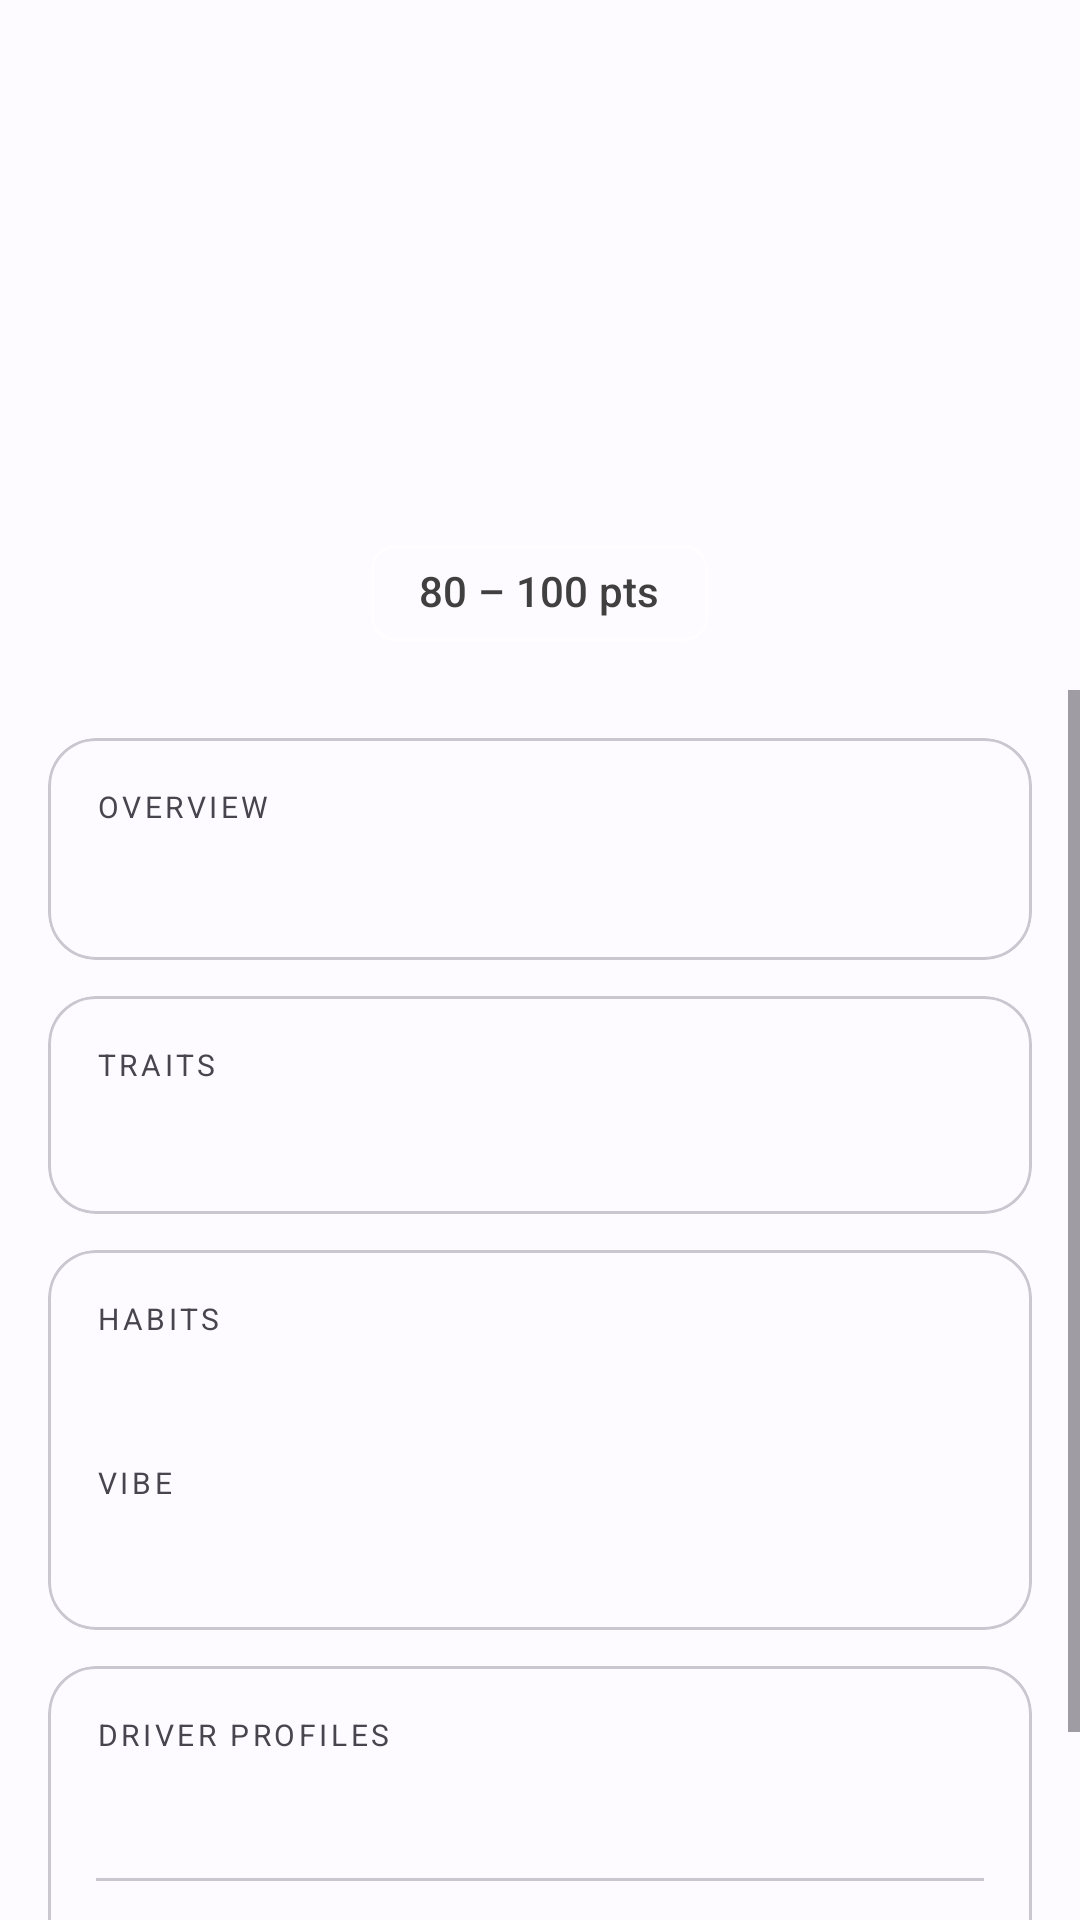

Produce the Android XML layout that renders to this screen, including the resource entries it uses.
<!-- AndroidManifest.xml: application theme Theme.RoadRageGroup5 -->
<!-- res/layout/activity_persona_detail.xml -->
<?xml version="1.0" encoding="utf-8"?>
<LinearLayout xmlns:android="http://schemas.android.com/apk/res/android"
    xmlns:app="http://schemas.android.com/apk/res-auto"
    android:layout_width="match_parent"
    android:layout_height="match_parent"
    android:orientation="vertical">

    
    <FrameLayout
        android:id="@+id/fl_persona_header"
        android:layout_width="match_parent"
        android:layout_height="230dp">

        
        <ImageButton
            android:id="@+id/btn_back_persona"
            android:layout_width="48dp"
            android:layout_height="48dp"
            android:layout_gravity="top|start"
            android:layout_margin="8dp"
            android:src="@drawable/ic_arrow_back_24"
            android:background="?attr/selectableItemBackgroundBorderless"
            android:contentDescription="Back"
            app:tint="#CCFFFFFF" />

        
        <LinearLayout
            android:layout_width="match_parent"
            android:layout_height="match_parent"
            android:orientation="vertical"
            android:gravity="center"
            android:paddingTop="16dp">

            <TextView
                android:id="@+id/tv_detail_emoji"
                android:layout_width="wrap_content"
                android:layout_height="wrap_content"
                android:textSize="72sp"
                android:layout_marginBottom="6dp"/>

            <TextView
                android:id="@+id/tv_detail_name"
                android:layout_width="wrap_content"
                android:layout_height="wrap_content"
                android:textSize="28sp"
                android:fontFamily="sans-serif-medium"
                android:textColor="#FFFFFF"/>

            <com.google.android.material.chip.Chip
                android:id="@+id/chip_score_range"
                android:layout_width="wrap_content"
                android:layout_height="wrap_content"
                android:text="80 – 100 pts"
                android:textColor="#404040"
                android:layout_marginTop="10dp"
                app:chipBackgroundColor="#33FFFFFF"
                app:chipStrokeColor="#66FFFFFF"
                app:chipStrokeWidth="1dp"
                app:ensureMinTouchTargetSize="false"/>

        </LinearLayout>
    </FrameLayout>

    
    <ScrollView
        android:layout_width="match_parent"
        android:layout_height="0dp"
        android:layout_weight="1"
        android:background="?attr/colorSurface">

        <LinearLayout
            android:layout_width="match_parent"
            android:layout_height="wrap_content"
            android:orientation="vertical"
            android:padding="16dp">

            
            <com.google.android.material.card.MaterialCardView
                android:layout_width="match_parent"
                android:layout_height="wrap_content"
                app:cardCornerRadius="16dp"
                app:cardElevation="0dp"
                app:strokeWidth="1dp"
                app:strokeColor="?attr/colorOutlineVariant"
                android:layout_marginBottom="12dp">

                <LinearLayout android:layout_width="match_parent" android:layout_height="wrap_content"
                    android:orientation="vertical" android:padding="16dp">
                    <TextView android:layout_width="wrap_content" android:layout_height="wrap_content"
                        android:text="OVERVIEW" android:textSize="10sp" android:letterSpacing="0.12"
                        android:textColor="?attr/colorOnSurfaceVariant" android:layout_marginBottom="8dp"/>
                    <TextView android:id="@+id/tv_overview"
                        android:layout_width="match_parent" android:layout_height="wrap_content"
                        android:textSize="15sp" android:textColor="?attr/colorOnSurface"
                        android:lineSpacingMultiplier="1.55"/>
                </LinearLayout>
            </com.google.android.material.card.MaterialCardView>

            
            <com.google.android.material.card.MaterialCardView
                android:layout_width="match_parent"
                android:layout_height="wrap_content"
                app:cardCornerRadius="16dp"
                app:cardElevation="0dp"
                app:strokeWidth="1dp"
                app:strokeColor="?attr/colorOutlineVariant"
                android:layout_marginBottom="12dp">

                <LinearLayout android:layout_width="match_parent" android:layout_height="wrap_content"
                    android:orientation="vertical" android:padding="16dp">
                    <TextView android:layout_width="wrap_content" android:layout_height="wrap_content"
                        android:text="TRAITS" android:textSize="10sp" android:letterSpacing="0.12"
                        android:textColor="?attr/colorOnSurfaceVariant" android:layout_marginBottom="8dp"/>
                    <TextView android:id="@+id/tv_traits"
                        android:layout_width="match_parent" android:layout_height="wrap_content"
                        android:textSize="14sp" android:textColor="?attr/colorOnSurface"
                        android:lineSpacingMultiplier="1.7"/>
                </LinearLayout>
            </com.google.android.material.card.MaterialCardView>

            
            <com.google.android.material.card.MaterialCardView
                android:layout_width="match_parent"
                android:layout_height="wrap_content"
                app:cardCornerRadius="16dp"
                app:cardElevation="0dp"
                app:strokeWidth="1dp"
                app:strokeColor="?attr/colorOutlineVariant"
                android:layout_marginBottom="12dp">

                <LinearLayout android:layout_width="match_parent" android:layout_height="wrap_content"
                    android:orientation="vertical" android:padding="16dp">

                    <TextView android:layout_width="wrap_content" android:layout_height="wrap_content"
                        android:text="HABITS" android:textSize="10sp" android:letterSpacing="0.12"
                        android:textColor="?attr/colorOnSurfaceVariant" android:layout_marginBottom="6dp"/>
                    <TextView android:id="@+id/tv_habits"
                        android:layout_width="match_parent" android:layout_height="wrap_content"
                        android:textSize="14sp" android:textColor="?attr/colorOnSurface"
                        android:lineSpacingMultiplier="1.5" android:layout_marginBottom="16dp"/>

                    <TextView android:layout_width="wrap_content" android:layout_height="wrap_content"
                        android:text="VIBE" android:textSize="10sp" android:letterSpacing="0.12"
                        android:textColor="?attr/colorOnSurfaceVariant" android:layout_marginBottom="6dp"/>
                    <TextView android:id="@+id/tv_vibe"
                        android:layout_width="match_parent" android:layout_height="wrap_content"
                        android:textSize="15sp" android:fontFamily="sans-serif-medium"
                        android:textColor="?attr/colorOnSurface" android:lineSpacingMultiplier="1.4"/>
                </LinearLayout>
            </com.google.android.material.card.MaterialCardView>

            
            <com.google.android.material.card.MaterialCardView
                android:layout_width="match_parent"
                android:layout_height="wrap_content"
                app:cardCornerRadius="16dp"
                app:cardElevation="0dp"
                app:strokeWidth="1dp"
                app:strokeColor="?attr/colorOutlineVariant"
                android:layout_marginBottom="24dp">

                <LinearLayout android:layout_width="match_parent" android:layout_height="wrap_content"
                    android:orientation="vertical" android:padding="16dp">

                    <TextView android:layout_width="wrap_content" android:layout_height="wrap_content"
                        android:text="DRIVER PROFILES" android:textSize="10sp" android:letterSpacing="0.12"
                        android:textColor="?attr/colorOnSurfaceVariant" android:layout_marginBottom="10dp"/>

                    <TextView android:id="@+id/tv_profile_a"
                        android:layout_width="match_parent" android:layout_height="wrap_content"
                        android:textSize="14sp" android:textColor="?attr/colorOnSurface"
                        android:lineSpacingMultiplier="1.55" android:layout_marginBottom="12dp"/>

                    <View android:layout_width="match_parent" android:layout_height="1dp"
                        android:background="?attr/colorOutlineVariant" android:layout_marginBottom="12dp"/>

                    <TextView android:id="@+id/tv_profile_b"
                        android:layout_width="match_parent" android:layout_height="wrap_content"
                        android:textSize="14sp" android:textColor="?attr/colorOnSurface"
                        android:lineSpacingMultiplier="1.55"/>
                </LinearLayout>
            </com.google.android.material.card.MaterialCardView>

        </LinearLayout>
    </ScrollView>

</LinearLayout>
<!-- resources referenced by this layout -->
<resources>
  <style name="Theme.RoadRageGroup5" parent="Theme.Material3.DayNight.NoActionBar">
          
          <item name="colorPrimary">@color/md_theme_primary</item>
          <item name="colorOnPrimary">@color/md_theme_on_primary</item>
          <item name="colorPrimaryContainer">@color/md_theme_primary_container</item>
          <item name="colorOnPrimaryContainer">@color/md_theme_on_primary_container</item>
  
          
          <item name="colorSecondary">@color/md_theme_secondary</item>
          <item name="colorOnSecondary">@color/md_theme_on_secondary</item>
          <item name="colorSecondaryContainer">@color/md_theme_secondary_container</item>
          <item name="colorOnSecondaryContainer">@color/md_theme_on_secondary_container</item>
  
          
          <item name="colorTertiary">@color/md_theme_tertiary</item>
          <item name="colorOnTertiary">@color/md_theme_on_tertiary</item>
          <item name="colorTertiaryContainer">@color/md_theme_tertiary_container</item>
          <item name="colorOnTertiaryContainer">@color/md_theme_on_tertiary_container</item>
  
          
          <item name="colorError">@color/md_theme_error</item>
          <item name="colorOnError">@color/md_theme_on_error</item>
          <item name="colorErrorContainer">@color/md_theme_error_container</item>
          <item name="colorOnErrorContainer">@color/md_theme_on_error_container</item>
  
          
          <item name="android:colorBackground">@color/md_theme_background</item>
          <item name="colorOnBackground">@color/md_theme_on_background</item>
          <item name="colorSurface">@color/md_theme_surface</item>
          <item name="colorOnSurface">@color/md_theme_on_surface</item>
          <item name="colorSurfaceVariant">@color/md_theme_surface_variant</item>
          <item name="colorOnSurfaceVariant">@color/md_theme_on_surface_variant</item>
  
          
          <item name="colorOutline">#79747E</item>
          <item name="colorOutlineVariant">#CAC7D0</item>
      </style>
  <color name="md_theme_primary">#1B1B1F</color>
  <color name="md_theme_on_primary">#FFFFFF</color>
  <color name="md_theme_primary_container">#E8DEF8</color>
  <color name="md_theme_on_primary_container">#1B1B1F</color>
  <color name="md_theme_secondary">#FF6B35</color>
  <color name="md_theme_on_secondary">#FFFFFF</color>
  <color name="md_theme_secondary_container">#FFE0CC</color>
  <color name="md_theme_on_secondary_container">#652B00</color>
  <color name="md_theme_tertiary">#006A6C</color>
  <color name="md_theme_on_tertiary">#FFFFFF</color>
  <color name="md_theme_tertiary_container">#A0F0F2</color>
  <color name="md_theme_on_tertiary_container">#002020</color>
  <color name="md_theme_error">#B3261E</color>
  <color name="md_theme_on_error">#FFFFFF</color>
  <color name="md_theme_error_container">#F9DEDC</color>
  <color name="md_theme_on_error_container">#410E0B</color>
  <color name="md_theme_background">#FDFBFF</color>
  <color name="md_theme_on_background">#1C1B1F</color>
  <color name="md_theme_surface">#FDFBFF</color>
  <color name="md_theme_on_surface">#1C1B1F</color>
  <color name="md_theme_surface_variant">#E7E0EC</color>
  <color name="md_theme_on_surface_variant">#49454F</color>
</resources>
